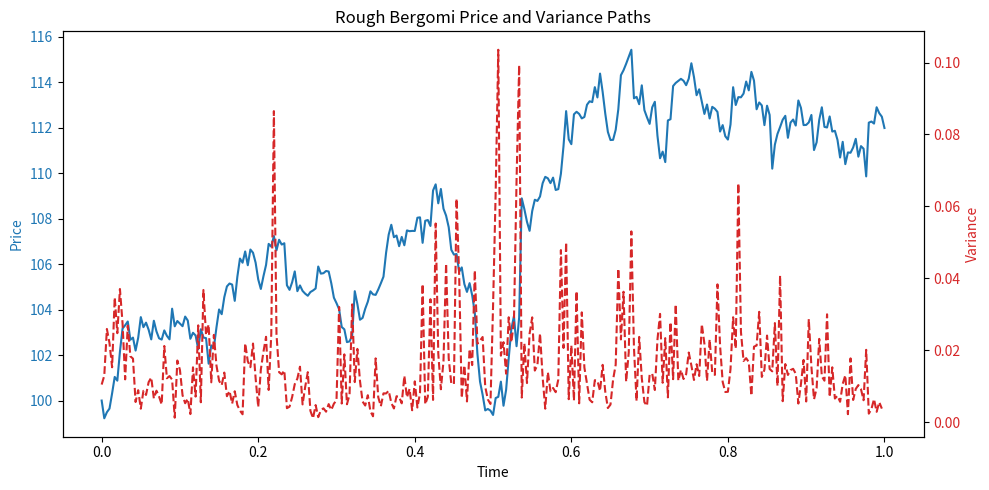

Write the Python code that produced this figure. (Note: this script raises an exception after producing the figure.)
"""
rough_bergomi_model.py
----------------------

This script simulates paths of the rough Bergomi stochastic volatility model.
The rough Bergomi (rBergomi) model is a non‑Markovian stochastic volatility
model where the variance process exhibits fractional behavior with Hurst
parameter H<0.5. It has been used to fit the steep implied volatility
skews observed in equity markets.  Implementing a rough volatility model
requires careful handling of fractional Gaussian noise and correlated Brownian
motions, demonstrating high‑level quantitative modelling beyond standard
Black–Scholes or Heston models.

Key components:

* **Fractional Brownian motion (fBm)**: We construct increments of fBm
  using the Hosking method via the autocovariance of fractional Gaussian
  noise.  The Hurst parameter `H` controls the roughness (H≈0.1–0.4 for
  equity volatility).
* **Variance process**: The instantaneous variance V_t is expressed as
  `V_t = xi * exp(X_t)`, where `X_t` involves an integral of the fBm.
* **Asset price dynamics**: The log‑price S_t evolves according to
  `d log S_t = -0.5 * V_t dt + sqrt(V_t) dW_t` where W and the fBm are
  correlated with coefficient `rho`.

The script provides functions to simulate a single rBergomi path and to
estimate the Monte Carlo price of a European call option.  It saves a plot
of the simulated variance and price paths to `rough_bergomi_price.png`.
This project demonstrates advanced stochastic calculus, numerical methods,
and the ability to implement models not available in standard libraries.
"""

import math
import numpy as np
import matplotlib.pyplot as plt

def generate_fgn(n, H, dt):
    """Generate fractional Gaussian noise (fGn) of length n with Hurst H.

    Uses the Hosking method to generate increments of fractional Brownian
    motion with covariance given by
        gamma(k) = 0.5 * ((k + 1)**(2H) - 2*k**(2H) + (k - 1)**(2H)).

    Parameters
    ----------
    n : int
        Number of increments.
    H : float
        Hurst parameter (0 < H < 1).
    dt : float
        Time step size.

    Returns
    -------
    np.ndarray
        Fractional Gaussian noise increments of length n.
    """
    # Autocovariance for fGn
    def gamma(k):
        return 0.5 * ((abs(k + 1)**(2 * H)) - 2 * (abs(k)**(2 * H)) + (abs(k - 1)**(2 * H)))

    # Build covariance matrix
    cov = np.fromfunction(lambda i, j: gamma(i - j), (n, n), dtype=float)
    # Cholesky decomposition
    L = np.linalg.cholesky(cov)
    z = np.random.normal(size=n)
    fgn = L @ z
    # Scale by dt^H
    return fgn * (dt**H)


def simulate_rbergomi(T=1.0, n_steps=250, xi=0.04, eta=1.5, H=0.1, rho=-0.7, S0=100.0):
    """Simulate a single rough Bergomi path.

    Parameters
    ----------
    T : float
        Maturity time.
    n_steps : int
        Number of time steps.
    xi : float
        Forward variance level.
    eta : float
        Volatility of volatility parameter.
    H : float
        Hurst parameter for the fBm (0 < H < 0.5).
    rho : float
        Correlation between the two Brownian motions.
    S0 : float
        Initial spot price.

    Returns
    -------
    t : np.ndarray
        Time grid.
    S : np.ndarray
        Simulated asset price path.
    V : np.ndarray
        Simulated variance path.
    """
    dt = T / n_steps
    t = np.linspace(0, T, n_steps + 1)
    # Generate fGn for the rough volatility driver
    fgn = generate_fgn(n_steps, H, dt)
    # Cumulative sum to get fBm increments
    B_H = np.cumsum(fgn)
    # Generate independent Brownian motion increments
    dW1 = np.random.normal(scale=np.sqrt(dt), size=n_steps)
    dW2 = rho * dW1 + np.sqrt(1 - rho**2) * np.random.normal(scale=np.sqrt(dt), size=n_steps)
    # Variance process X_t and V_t
    X = eta * B_H - 0.5 * eta**2 * (np.arange(1, n_steps + 1) ** (2 * H)) * dt
    V = xi * np.exp(X)
    # Asset price path
    S = np.empty(n_steps + 1)
    S[0] = S0
    for i in range(n_steps):
        S[i + 1] = S[i] * math.exp(-0.5 * V[i] * dt + math.sqrt(max(V[i], 0)) * dW2[i])
    return t, S, V


def price_call_mc(strike=100.0, maturity=1.0, n_paths=1000, **kwargs):
    """Estimate the price of a European call option under the rough Bergomi model using Monte Carlo.

    Parameters
    ----------
    strike : float
        Strike price.
    maturity : float
        Option maturity.
    n_paths : int
        Number of Monte Carlo sample paths.
    kwargs : dict
        Additional parameters for simulate_rbergomi.

    Returns
    -------
    price : float
        Estimated option price.
    stderr : float
        Standard error of the estimate.
    """
    payoffs = []
    for _ in range(n_paths):
        _, S, _ = simulate_rbergomi(T=maturity, **kwargs)
        payoff = max(S[-1] - strike, 0.0)
        payoffs.append(payoff)
    price = np.mean(payoffs) * math.exp(-0.0 * maturity)  # Assume zero interest rate
    stderr = np.std(payoffs) / math.sqrt(n_paths)
    return price, stderr


def main():
    # Parameters for simulation
    T = 1.0
    n_steps = 300
    xi = 0.04
    eta = 1.5
    H = 0.1
    rho = -0.7
    S0 = 100.0
    strike = 100.0
    # Simulate single path
    t, S, V = simulate_rbergomi(T=T, n_steps=n_steps, xi=xi, eta=eta, H=H, rho=rho, S0=S0)
    # Plot the results
    fig, ax1 = plt.subplots(figsize=(10, 5))
    color = 'tab:blue'
    ax1.set_xlabel('Time')
    ax1.set_ylabel('Price', color=color)
    ax1.plot(t, S, color=color, label='Price')
    ax1.tick_params(axis='y', labelcolor=color)
    ax2 = ax1.twinx()
    color = 'tab:red'
    ax2.set_ylabel('Variance', color=color)
    ax2.plot(t[:-1], V, color=color, linestyle='--', label='Variance')
    ax2.tick_params(axis='y', labelcolor=color)
    plt.title('Rough Bergomi Price and Variance Paths')
    fig.tight_layout()
    plt.savefig('rough_bergomi_price.png')
    plt.close(fig)
    # Price a call option
    price, stderr = price_call_mc(strike=strike, maturity=T, n_paths=500, T=T, n_steps=n_steps, xi=xi, eta=eta, H=H, rho=rho, S0=S0)
    print(f"MC price of call option: {price:.4f} ± {stderr:.4f}")


if __name__ == '__main__':
    main()
